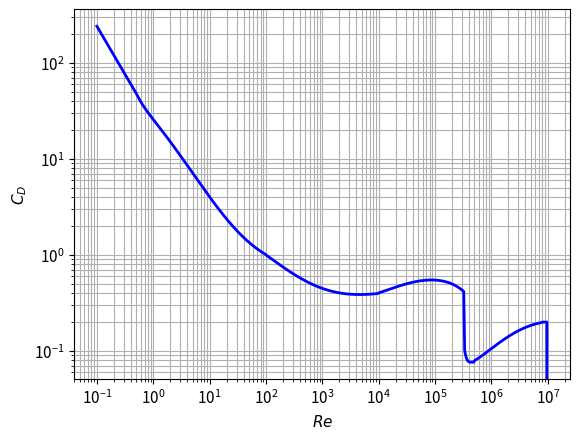

Here is the Python script that generated this plot:
# src-ch1/CDsphere.py

from matplotlib import pyplot
from numpy import logspace, zeros

# Define the function cd_sphere


def cd_sphere(Re):
    "This function computes the drag coefficient of a sphere as a function of the Reynolds number Re."
    # Curve fitted after fig . A -56 in Evett and Liu: "Fluid Mechanics and Hydraulics"

    from numpy import log10, array, polyval

    if Re <= 0.0:
        CD = 0.0
    elif Re > 8.0e6:
        CD = 0.2
    elif Re > 0.0 and Re <= 0.5:
        CD = 24.0/Re
    elif Re > 0.5 and Re <= 100.0:
        p = array([4.22, -14.05, 34.87, 0.658])
        CD = polyval(p, 1.0/Re)
    elif Re > 100.0 and Re <= 1.0e4:
        p = array([-30.41, 43.72, -17.08, 2.41])
        CD = polyval(p, 1.0/log10(Re))
    elif Re > 1.0e4 and Re <= 3.35e5:
        p = array([-0.1584, 2.031, -8.472, 11.932])
        CD = polyval(p, log10(Re))
    elif Re > 3.35e5 and Re <= 5.0e5:
        x1 = log10(Re/4.5e5)
        CD = 91.08*x1**4 + 0.0764
    else:
        p = array([-0.06338, 1.1905, -7.332, 14.93])
        CD = polyval(p, log10(Re))
    return CD


# Calculate drag coefficient
Npts = 500
Re = logspace(-1, 7, Npts, True, 10)
CD = zeros(Npts)
i_list = list(range(0, Npts-1))
for i in i_list:
    CD[i] = cd_sphere(Re[i])

# Make plot
# change some default values to make plots more readable
LNWDT = 2
FNT = 11
pyplot.rcParams['lines.linewidth'] = LNWDT
pyplot.rcParams['font.size'] = FNT

pyplot.plot(Re, CD, '-b')
pyplot.yscale('log')
pyplot.xscale('log')
pyplot.xlabel('$Re$')
pyplot.ylabel('$C_D$')
pyplot.grid('on', 'both', 'both')
pyplot.show()
